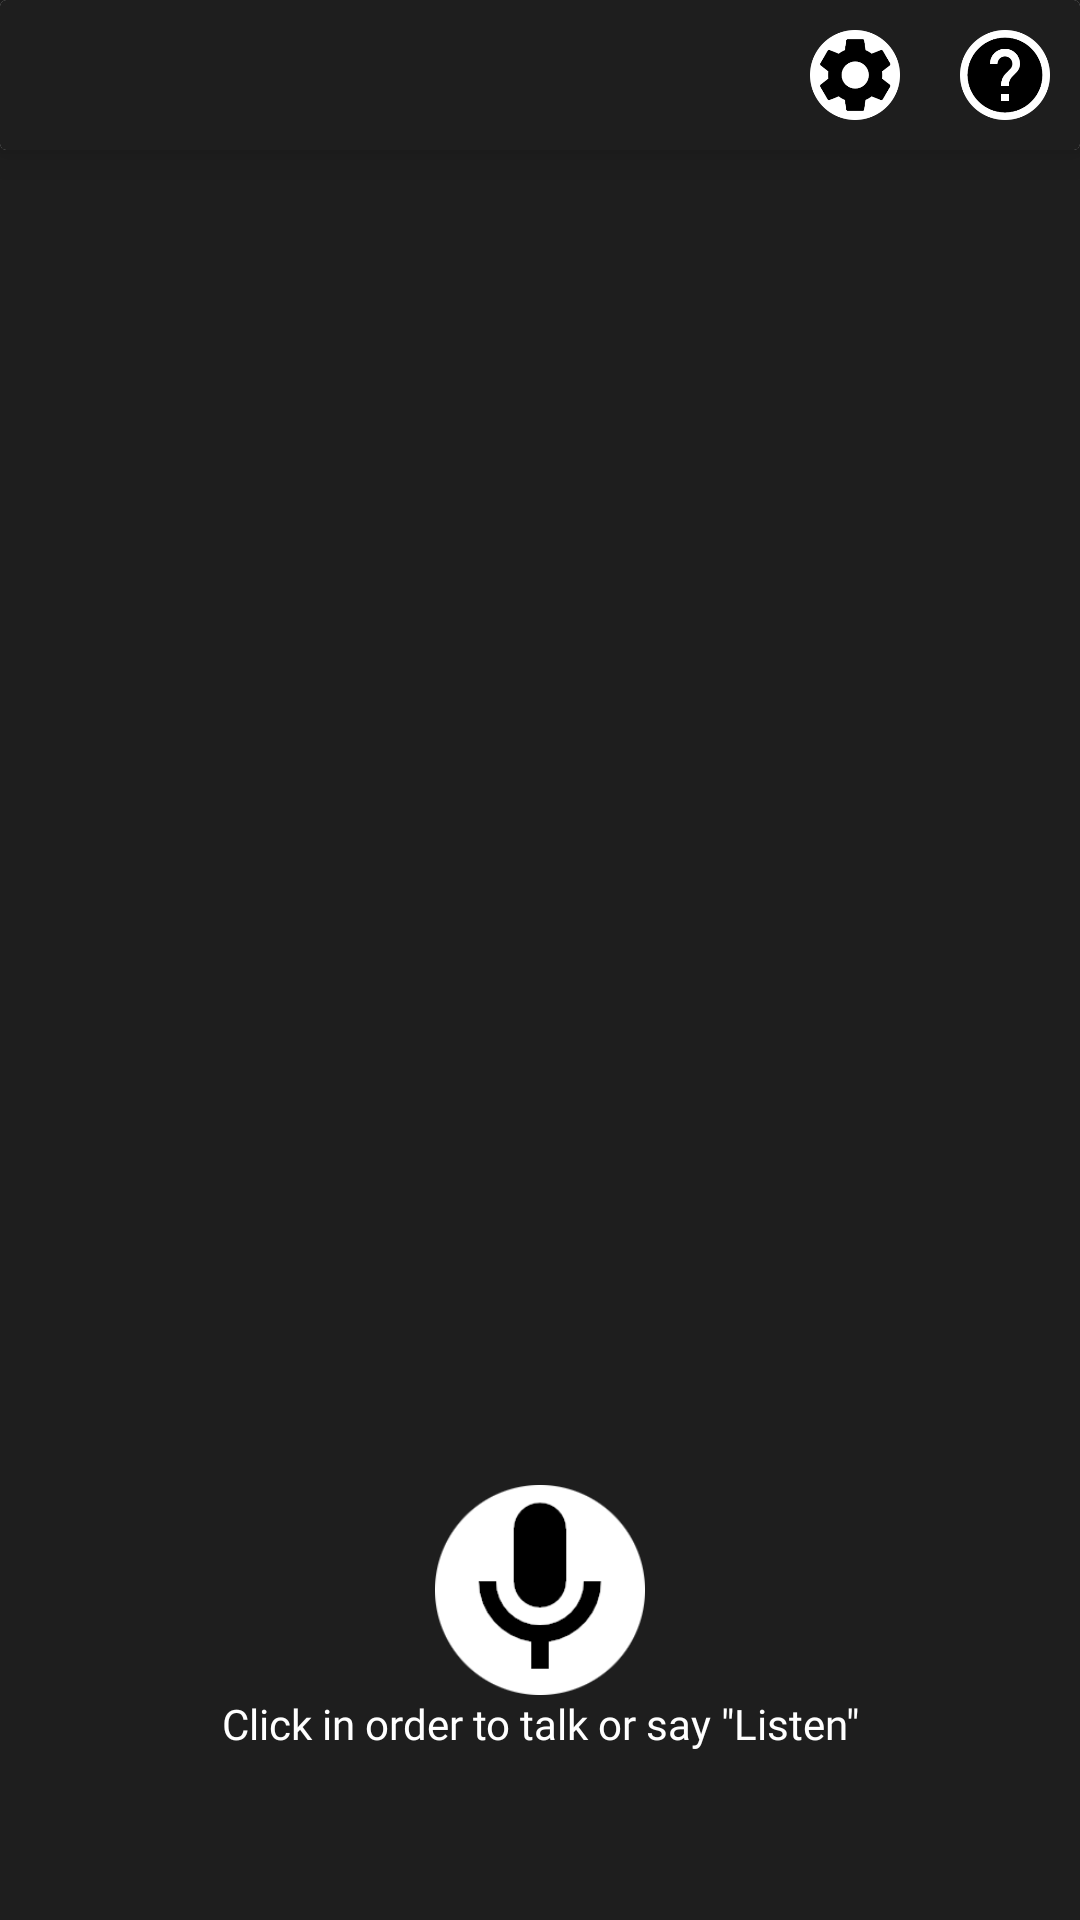

Produce the Android XML layout that renders to this screen, including the resource entries it uses.
<!-- AndroidManifest.xml: application theme AppTheme -->
<!-- res/layout/activity_talk_and_results.xml -->
<?xml version="1.0" encoding="utf-8"?>
<androidx.constraintlayout.widget.ConstraintLayout
    xmlns:android="http://schemas.android.com/apk/res/android"
    xmlns:app="http://schemas.android.com/apk/res-auto"
    xmlns:tools="http://schemas.android.com/tools"
    android:layout_width="match_parent"
    android:layout_height="match_parent"
    android:background="#1e1e1e"
    tools:context=".ui.activities.TalkAndResultsActivityMvi"
    android:keepScreenOn="true">

    <androidx.cardview.widget.CardView
        android:layout_width="match_parent"
        android:layout_height="50dp"
        app:cardElevation="10dp"
        app:layout_constraintTop_toTopOf="parent">

        <androidx.constraintlayout.widget.ConstraintLayout
            android:layout_width="match_parent"
            android:layout_height="50dp"
            android:background="#1e1e1e">

            <Button
                android:layout_width="30dp"
                android:layout_height="30dp"
                android:id="@+id/floatingHelp"
                android:background="@drawable/ic_question_mark"
                app:layout_constraintEnd_toEndOf="parent"
                app:layout_constraintTop_toTopOf="parent"
                app:layout_constraintBottom_toBottomOf="parent"
                android:layout_marginEnd="10dp"
                />
            <Button
                android:layout_width="30dp"
                android:layout_height="30dp"
                android:id="@+id/settings"
                android:background="@drawable/ic_settings_black_white_background"
                android:layout_alignEnd="@id/floatingHelp"
                app:layout_constraintTop_toTopOf="parent"
                app:layout_constraintBottom_toBottomOf="parent"
                app:layout_constraintEnd_toStartOf="@id/floatingHelp"
                android:layout_marginEnd="20dp"
                />
        </androidx.constraintlayout.widget.ConstraintLayout>
        <androidx.coordinatorlayout.widget.CoordinatorLayout
            android:layout_width="match_parent"
            android:layout_height="match_parent"
            android:id="@+id/talkAndResultSnackBarParent"
            app:layout_constraintTop_toTopOf="parent"
            >
        </androidx.coordinatorlayout.widget.CoordinatorLayout>
    </androidx.cardview.widget.CardView>

    <RelativeLayout
        android:layout_width="match_parent"
        android:layout_height="match_parent"
        android:id="@+id/counterTalkAndResultParent"
        android:visibility="gone"
        android:layout_marginBottom="90dp">
        <TextView
            android:layout_width="wrap_content"
            android:layout_height="wrap_content"
            android:id="@+id/counterTalkAndResult"
            android:textSize="30sp"
            android:fontFamily="@font/bellefair"
            android:textColor="#000000"
            android:textStyle="bold"
            android:textAlignment="center"
            android:layout_centerInParent="true"/>
    </RelativeLayout>
    <androidx.recyclerview.widget.RecyclerView
        android:layout_width="match_parent"
        android:layout_height="match_parent"
        android:id="@+id/possibleResultsRecyclerView"
        android:layout_marginBottom="130dp"
        android:layout_marginTop="50dp"/>
    <RelativeLayout
        android:layout_width="match_parent"
        android:layout_height="50dp"
        app:layout_constraintBottom_toBottomOf="parent"
        app:layout_constraintLeft_toLeftOf="parent"
        app:layout_constraintRight_toRightOf="parent"
        android:layout_marginBottom="80dp"
        >
        <androidx.recyclerview.widget.RecyclerView
            android:layout_width="match_parent"
            android:layout_height="50dp"
            android:id="@+id/operationsWordsRecyclerView"
            />
    </RelativeLayout>

    <Button
        android:layout_width="70dp"
        android:layout_height="70dp"
        android:id="@+id/clickToTalkOrStopBtn"
        app:layout_constraintBottom_toBottomOf="parent"
        app:layout_constraintLeft_toLeftOf="parent"
        app:layout_constraintRight_toRightOf="parent"
        android:layout_marginBottom="75dp"
        android:background="@drawable/ic_mic_white_background_24"/>
    <TextView
        android:layout_width="wrap_content"
        android:layout_height="wrap_content"
        android:text="@string/click_to_talk_or_stop"
        android:fontFamily="@font/davidlibre"
        android:textColor="#ffff"
        app:layout_constraintTop_toBottomOf="@id/clickToTalkOrStopBtn"
        app:layout_constraintLeft_toLeftOf="parent"
        app:layout_constraintRight_toRightOf="parent"
        />
<FrameLayout
    android:layout_width="wrap_content"
    android:layout_height="wrap_content"
    android:id="@+id/adContainer"
    app:layout_constraintBottom_toBottomOf="parent"
    app:layout_constraintRight_toRightOf="parent"
    app:layout_constraintLeft_toLeftOf="parent"/>

















</androidx.constraintlayout.widget.ConstraintLayout>
<!-- resources referenced by this layout -->
<resources>
  <!-- drawable ic_mic_white_background_24: png bitmap (drawable, 5830 bytes) -->
  <!-- drawable ic_question_mark: png bitmap (drawable, 6916 bytes) -->
  <!-- drawable ic_settings_black_white_background: png bitmap (drawable, 6715 bytes) -->
  <string name="click_to_talk_or_stop">Click in order to talk or say \"Listen\"</string>
  <style name="AppTheme" parent="Theme.AppCompat.Light.DarkActionBar">
          
          <item name="colorPrimary">@color/colorPrimaryDark</item>
          <item name="colorPrimaryDark">@color/colorPrimaryDark</item>
          <item name="colorAccent">@color/colorPrimaryDark</item>
      </style>
  <color name="colorPrimaryDark">#2196F3</color>
</resources>
